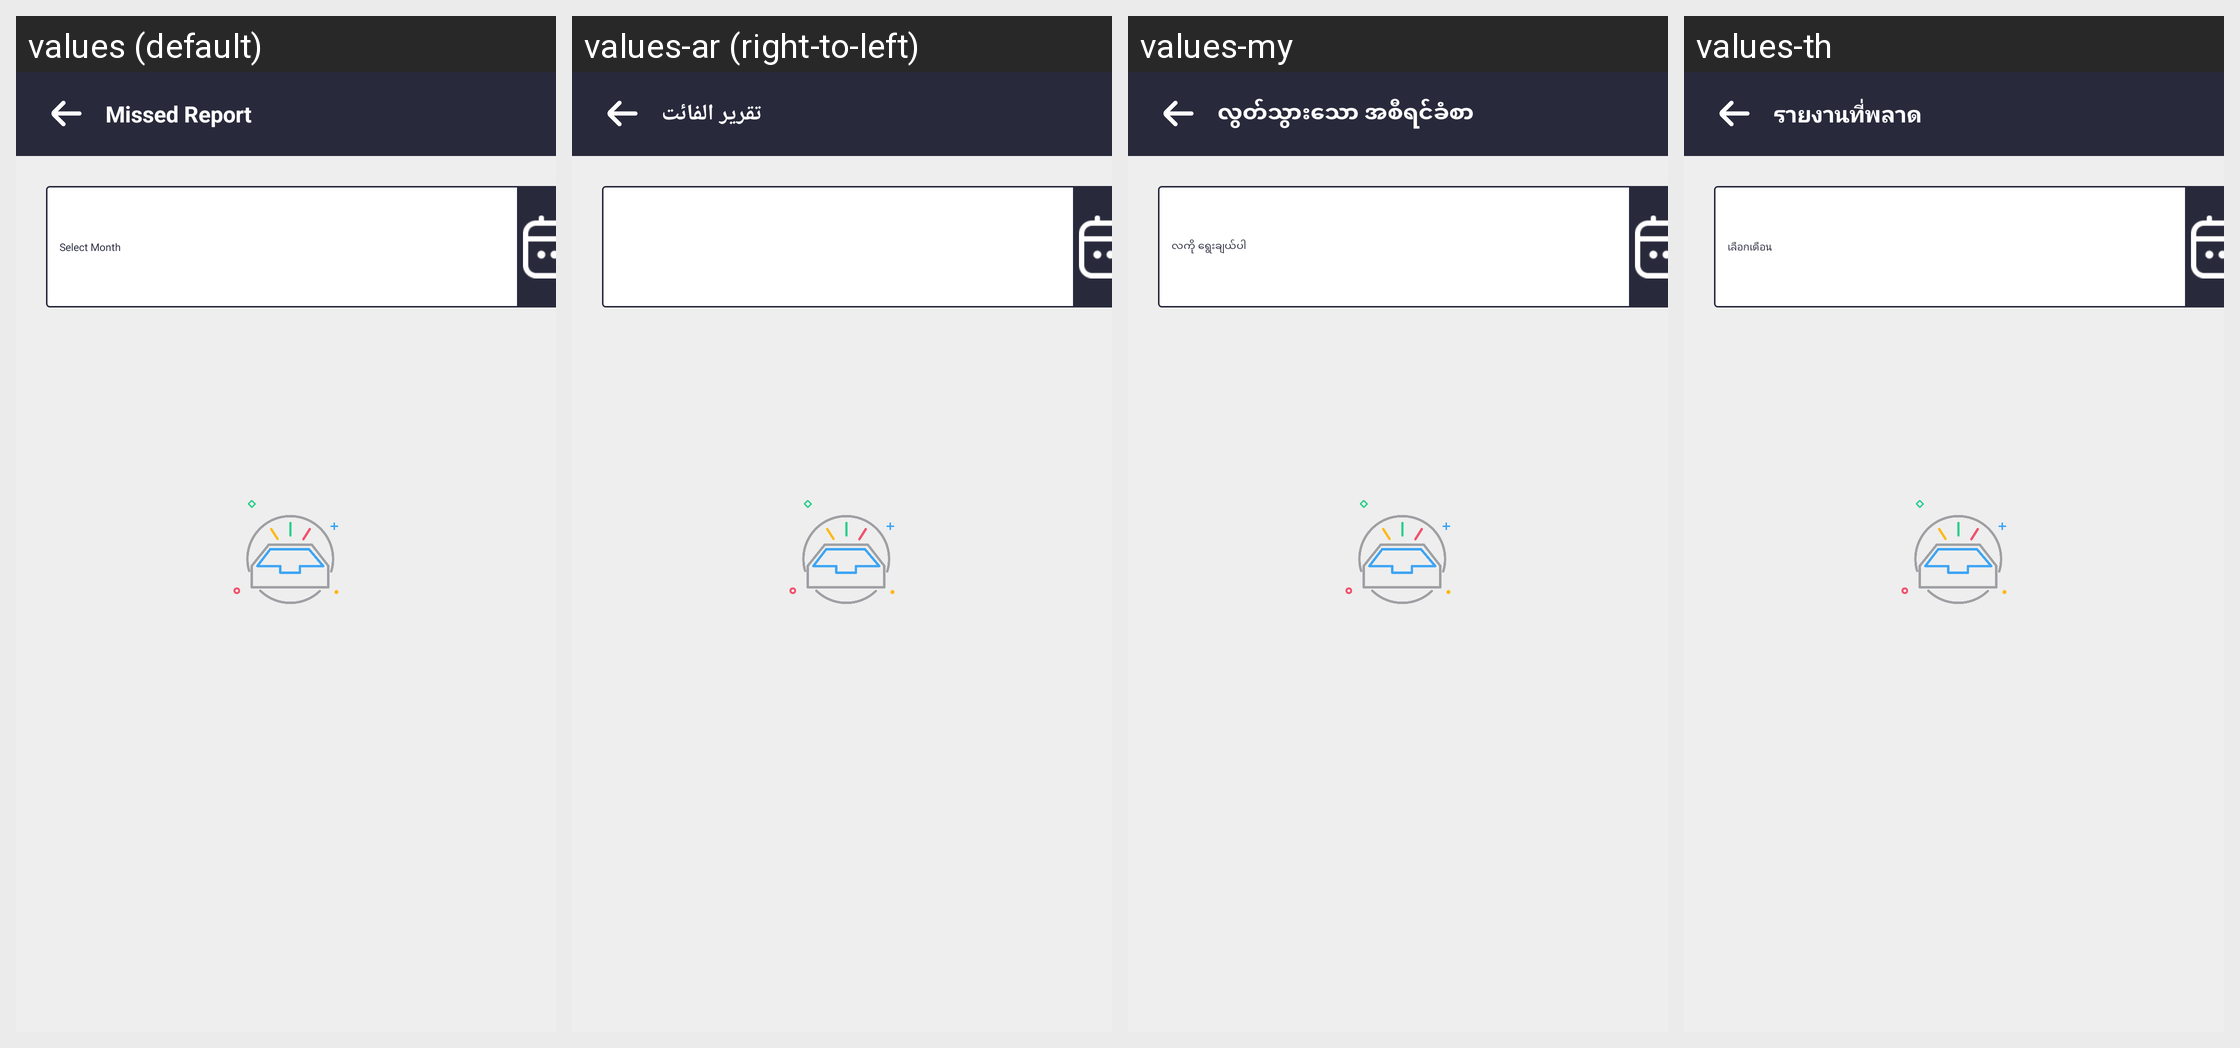

Translations of the strings shown on this Android screen, per locale in the grid:
Android screen res/layout/activity_missed_report.xml rendered under 4 locales, left to right: values (default), values-ar (right-to-left), values-my, values-th. Device: Nexus 5 (rendered at 1080×1920; each locale shown at half size, 540×960, under a caption strip naming it); theme Theme.SANCLM.
Other locales in the repository, not shown: values-es, values-fr, values-pt, values-ru, values-vi, values-zh.
Strings drawn on this screen, with the default value and each locale's value (text and hints the layout hard-codes, and strings that could not be matched under every locale, appear in the picture but are not listed):

missed_report
  values: Missed Report
  values-ar: تقرير الفائت
  values-my: လွတ်သွားသော အစီရင်ခံစာ
  values-th: รายงานที่พลาด

select_month
  values: Select Month
  values-ar: اختر الشهر
  values-my: လကို ရွေးချယ်ပါ
  values-th: เลือกเดือน
